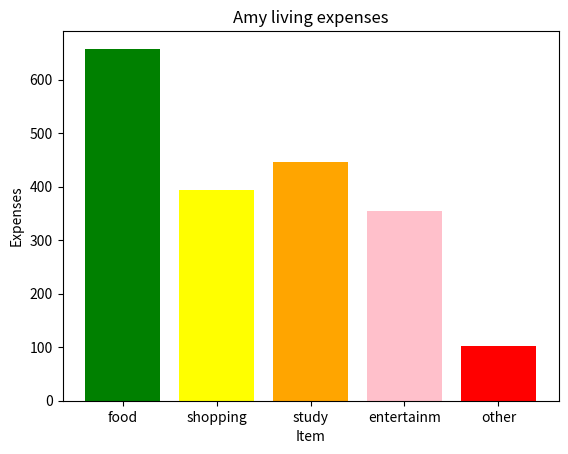

Write the Python code that produced this figure.
import matplotlib.pyplot,numpy,pandas,seaborn
data = numpy.array([('food',658),('shopping',394),('study',447),('entertainment',355),('other',102)],
                   dtype=[('item', 'U10'),('expense', 'i8')])
expenses = pandas.DataFrame(data)
matplotlib.pyplot.bar(expenses['item'],expenses['expense'],color=['green','yellow','orange','pink','red'])
matplotlib.pyplot.xlabel('Item')
matplotlib.pyplot.ylabel('Expenses')
matplotlib.pyplot.title('Amy living expenses')
matplotlib.pyplot.show()